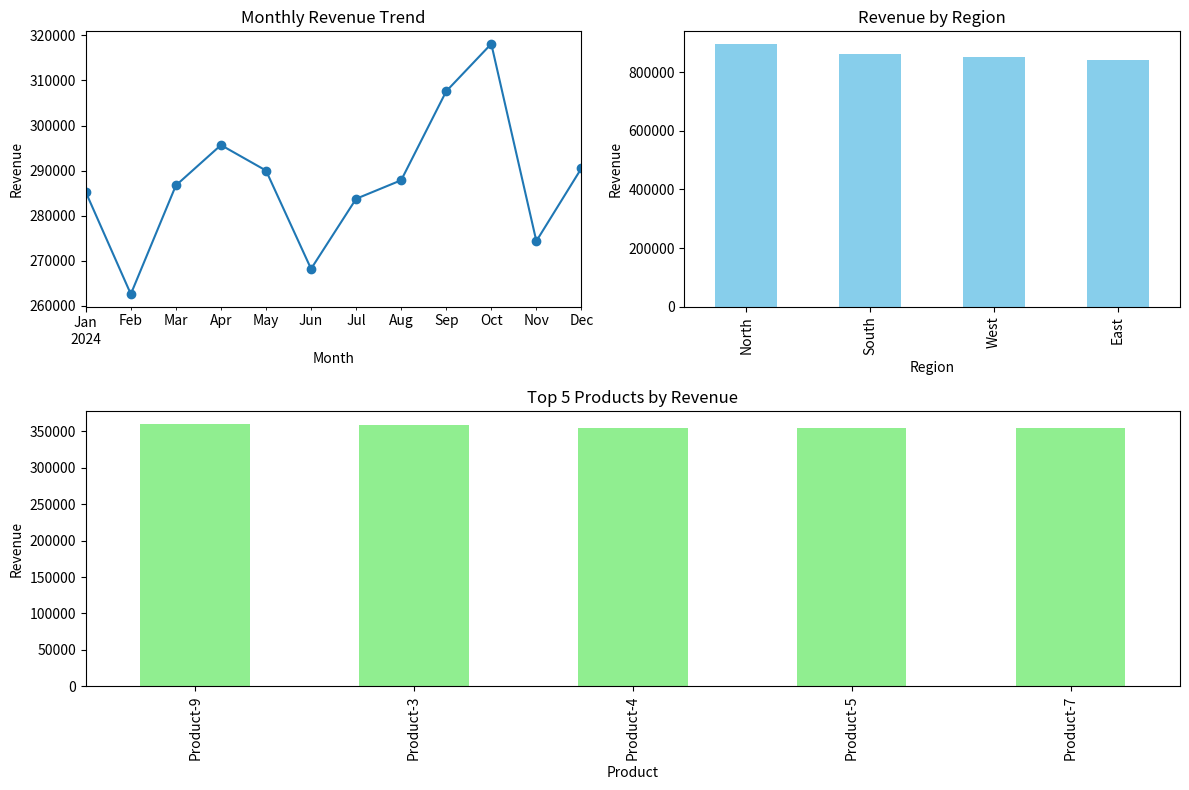

The matplotlib source for this figure: (Note: this script raises an exception after producing the figure.)
import pandas as pd
import numpy as np
import matplotlib.pyplot as plt

# Generate sample sales dataset
np.random.seed(42)
dates = pd.date_range("2024-01-01", "2024-12-31", freq="D")
regions = ["North", "South", "East", "West"]
products = [f"Product-{i}" for i in range(1, 11)]

data = []
for date in dates:
    for _ in range(np.random.randint(20, 40)):  # daily sales
        region = np.random.choice(regions)
        product = np.random.choice(products)
        qty = np.random.randint(1, 6)
        price = np.random.uniform(10, 200)
        revenue = round(qty * price, 2)
        data.append([date, region, product, qty, price, revenue])

df = pd.DataFrame(data, columns=["date", "region", "product", "quantity", "unit_price", "revenue"])

# Summaries
monthly_revenue = df.groupby(df['date'].dt.to_period("M")).revenue.sum().to_timestamp()
revenue_by_region = df.groupby("region").revenue.sum().sort_values(ascending=False)
top_products = df.groupby("product").revenue.sum().sort_values(ascending=False).head(5)

# Create "dashboard" style layout
plt.figure(figsize=(12, 8))

# Chart 1: Monthly revenue trend
plt.subplot(2, 2, 1)
monthly_revenue.plot(kind="line", marker="o")
plt.title("Monthly Revenue Trend")
plt.xlabel("Month")
plt.ylabel("Revenue")

# Chart 2: Revenue by region
plt.subplot(2, 2, 2)
revenue_by_region.plot(kind="bar", color="skyblue")
plt.title("Revenue by Region")
plt.xlabel("Region")
plt.ylabel("Revenue")

# Chart 3: Top products
plt.subplot(2, 1, 2)
top_products.plot(kind="bar", color="lightgreen")
plt.title("Top 5 Products by Revenue")
plt.xlabel("Product")
plt.ylabel("Revenue")

plt.tight_layout()
plt.savefig("artifacts/data_doesnt_lie_dashboard.png", dpi=150)
plt.close()

"artifacts/data_doesnt_lie_dashboard.png"
